11-way image classification set "grape_data" from GitHub (zs1314/Smart-grape-platform); label vocabulary: Auxerrois grape, Cabernet Franc grape, Cabernet Sauvignon grape, Chardonnay grape, Merlot grape, Muller Thurgau grape, Pinot Noir grape, Riesling grape, Sauvignon Blanc grape, Syrah grape, Tempranillo grape.

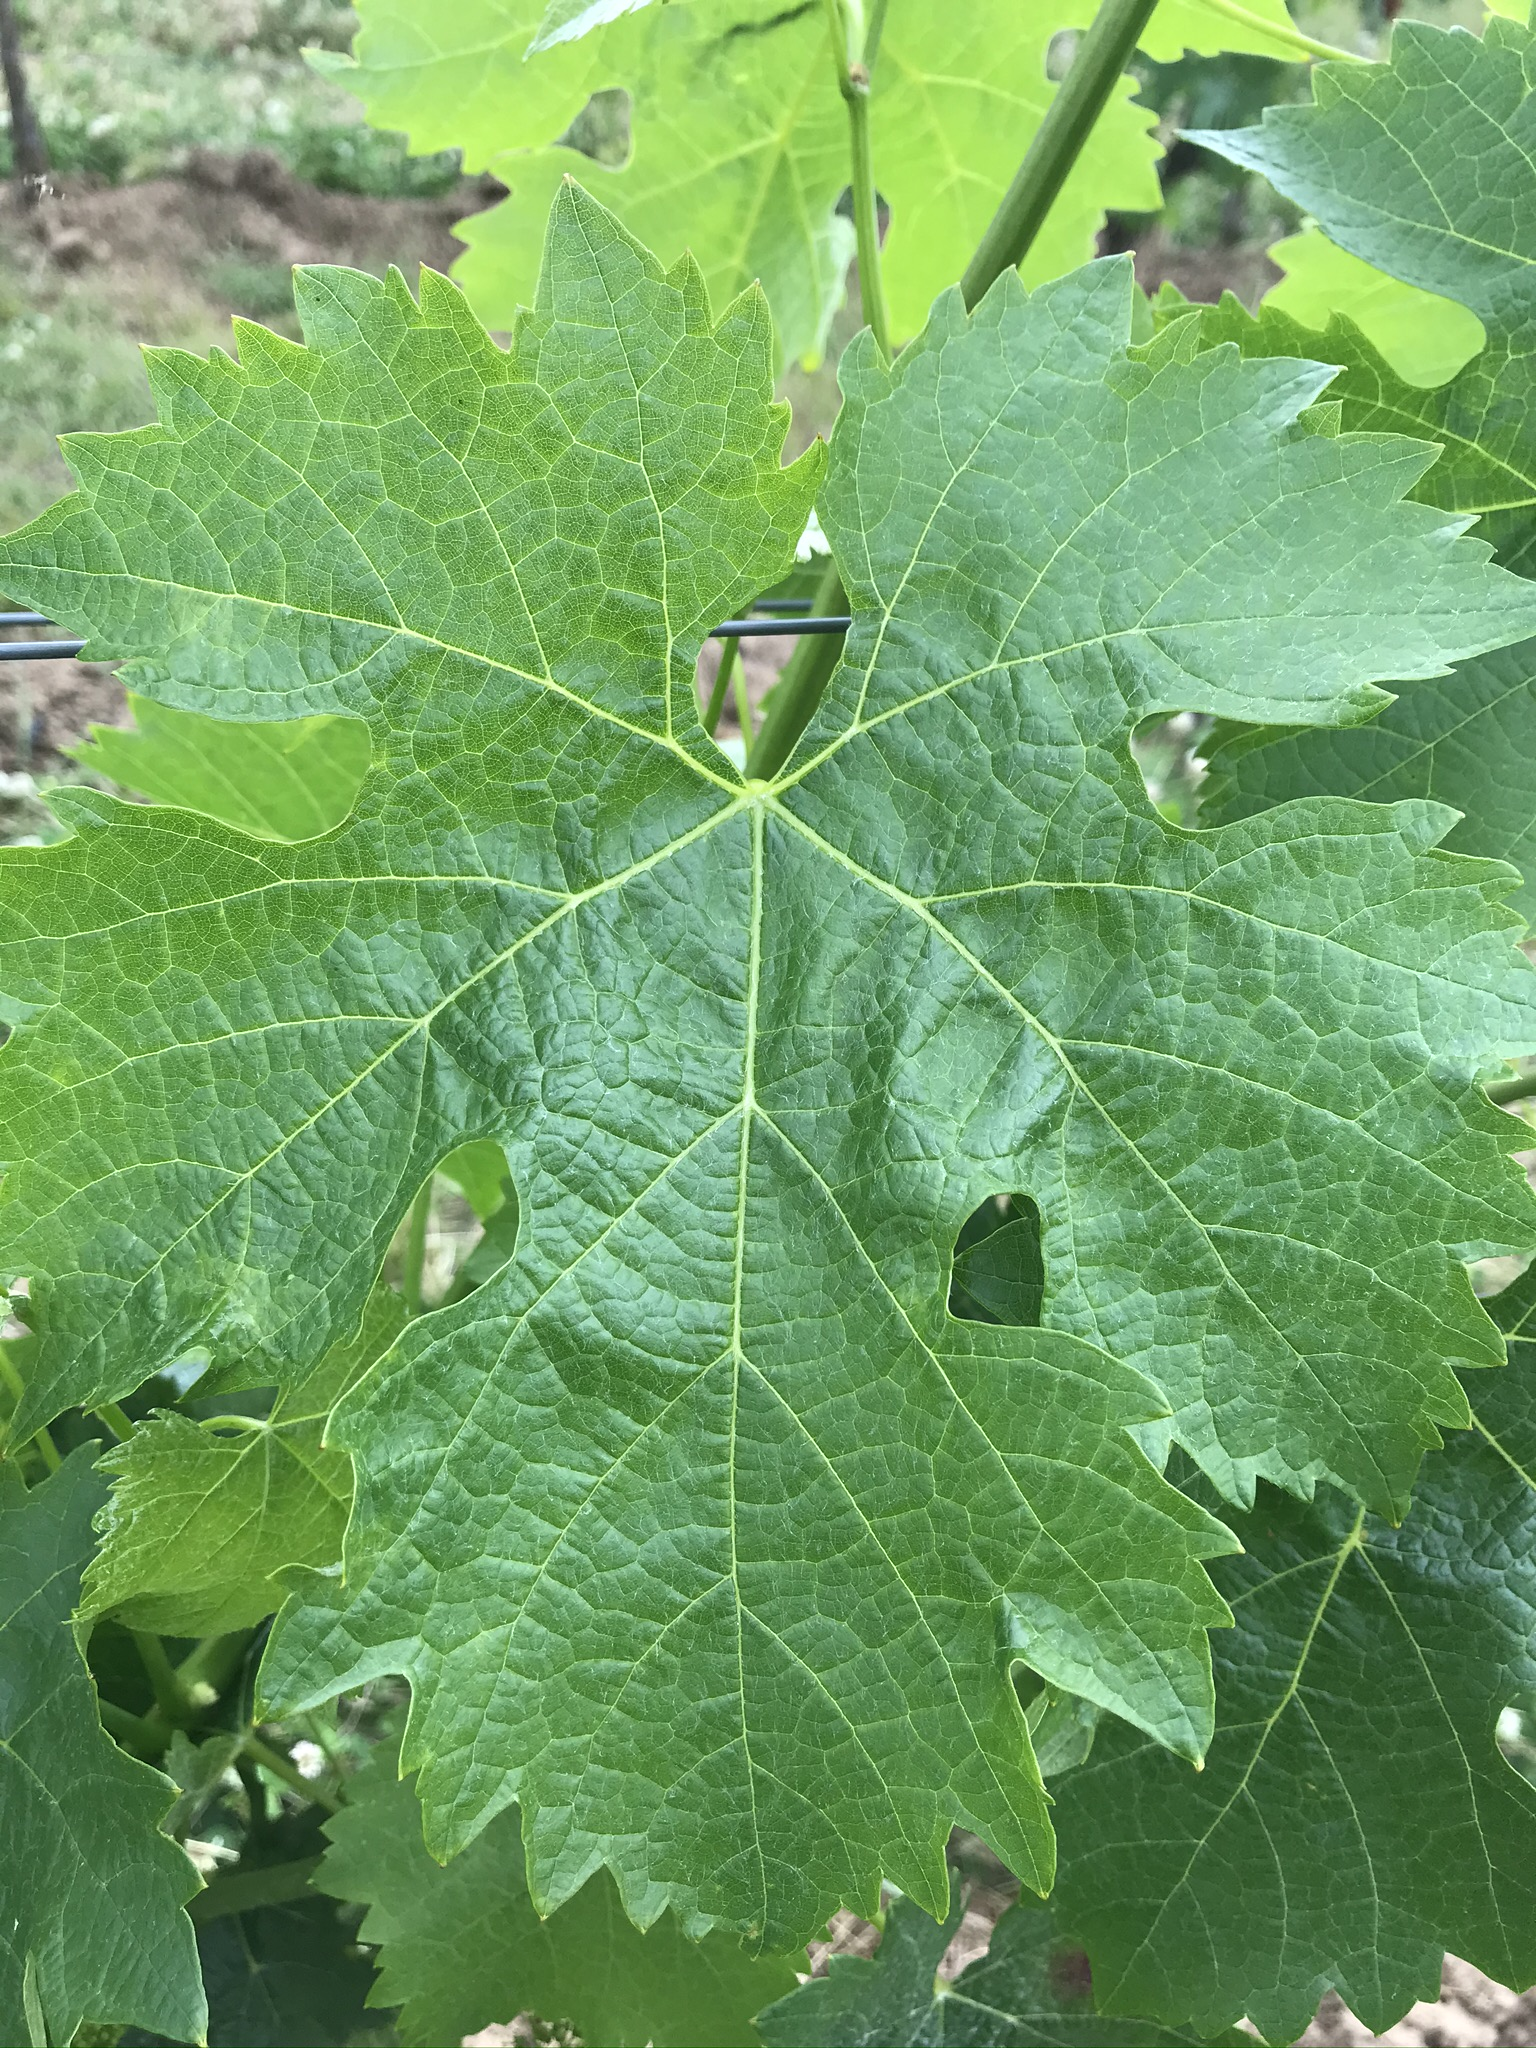
Label: Merlot grape

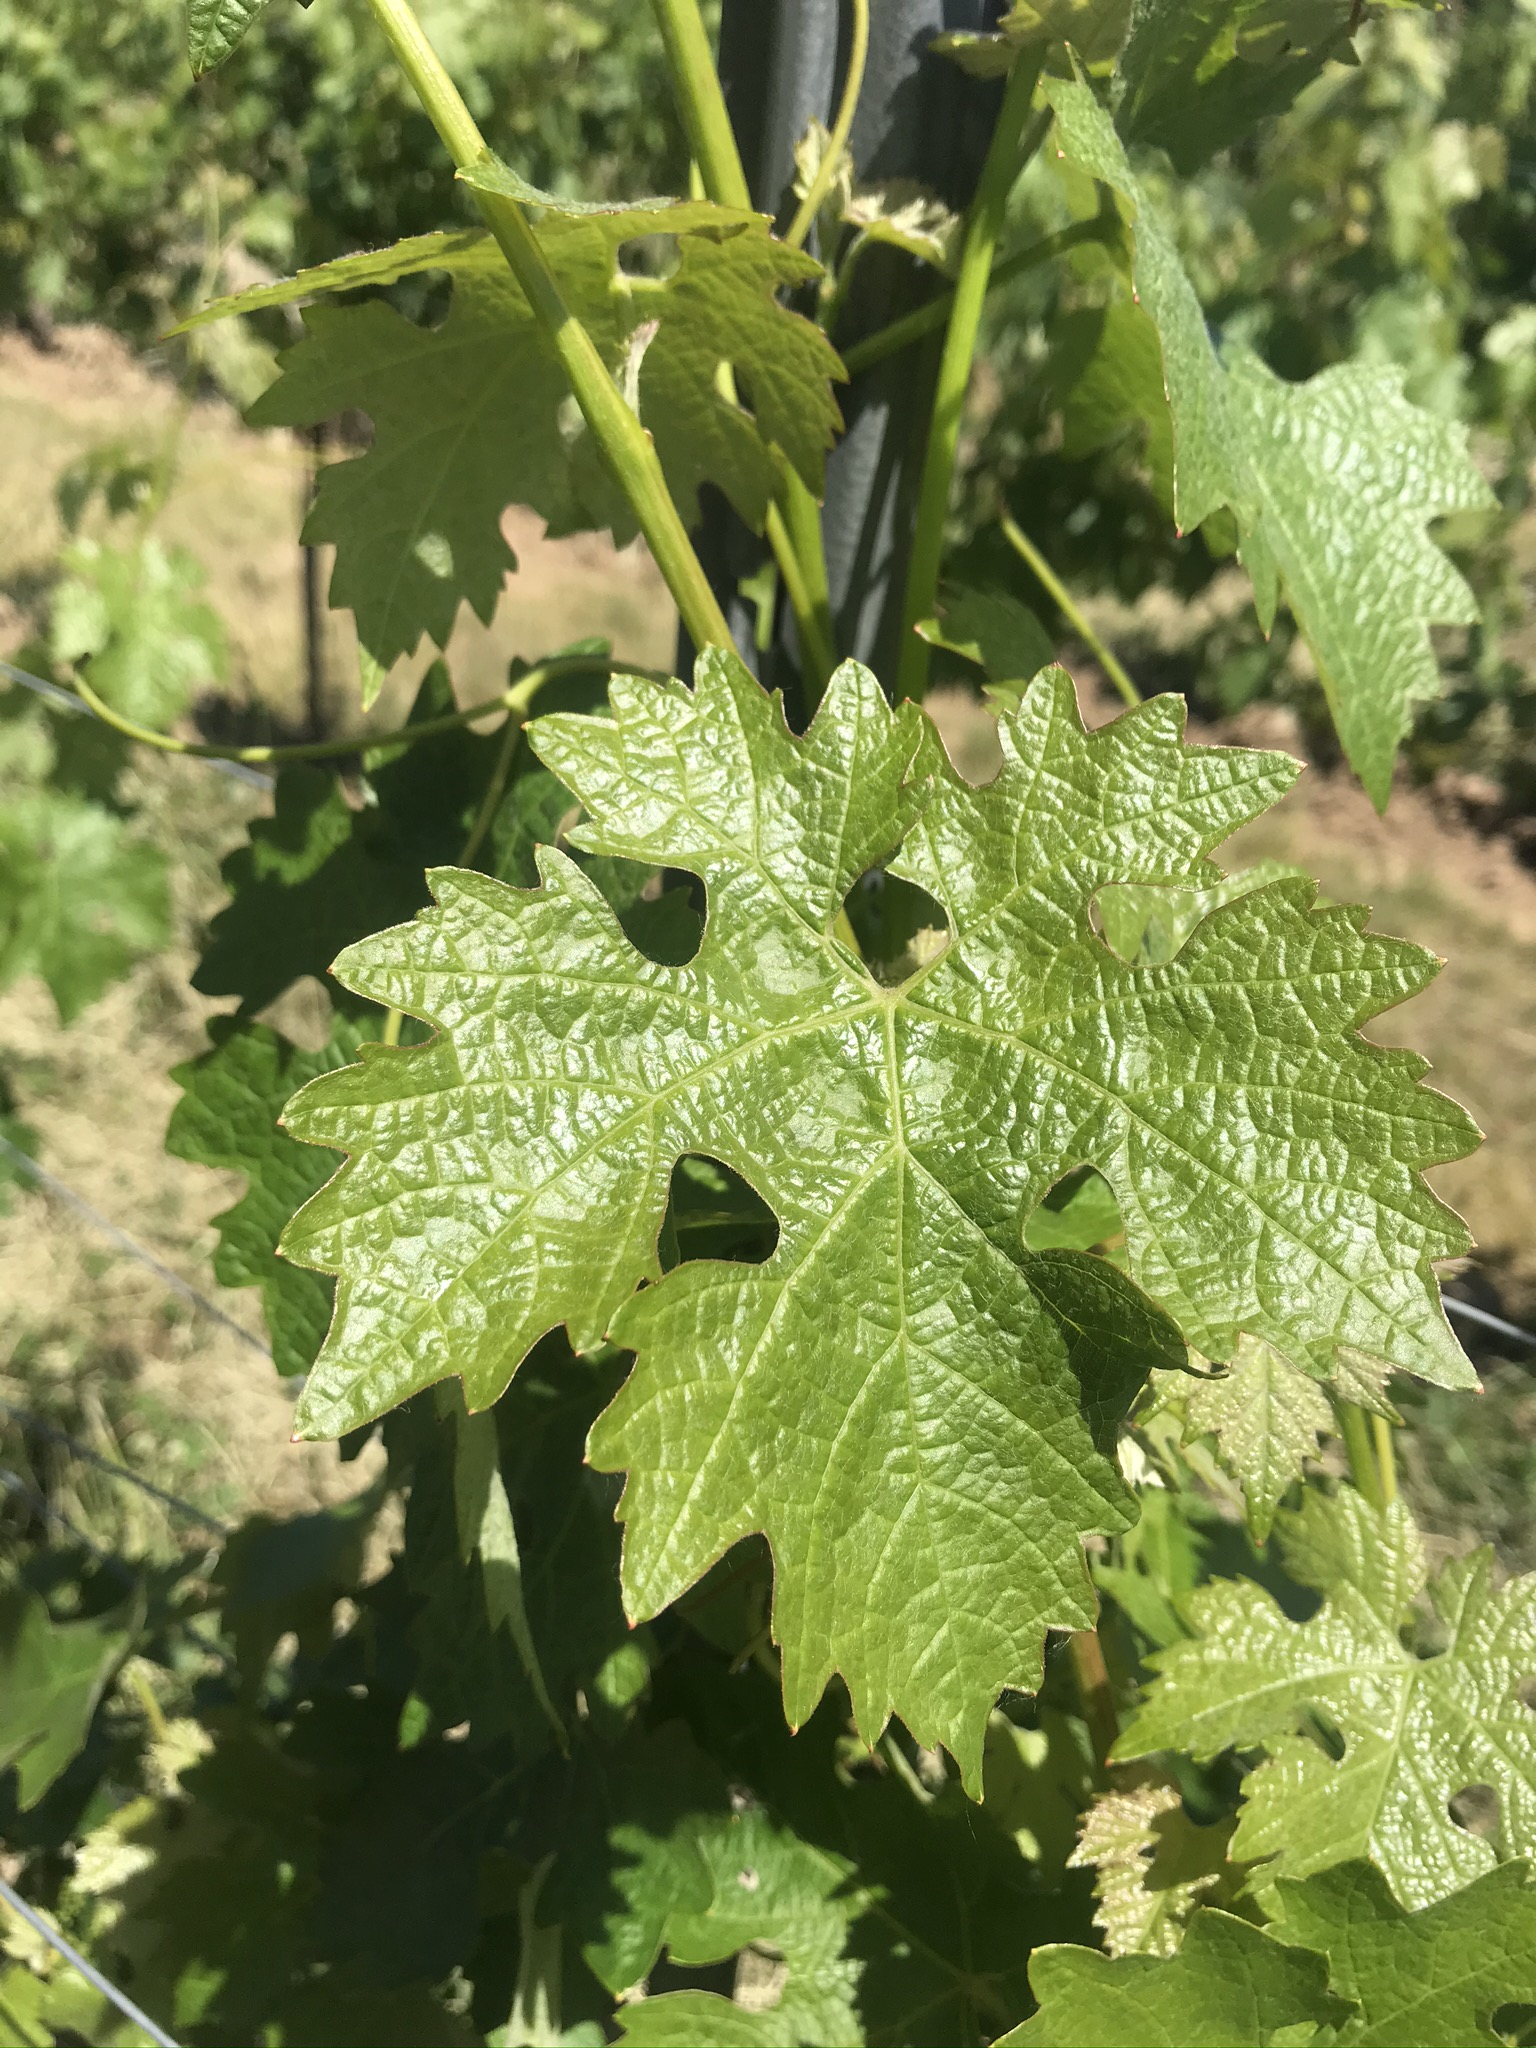
Label: Cabernet Sauvignon grape

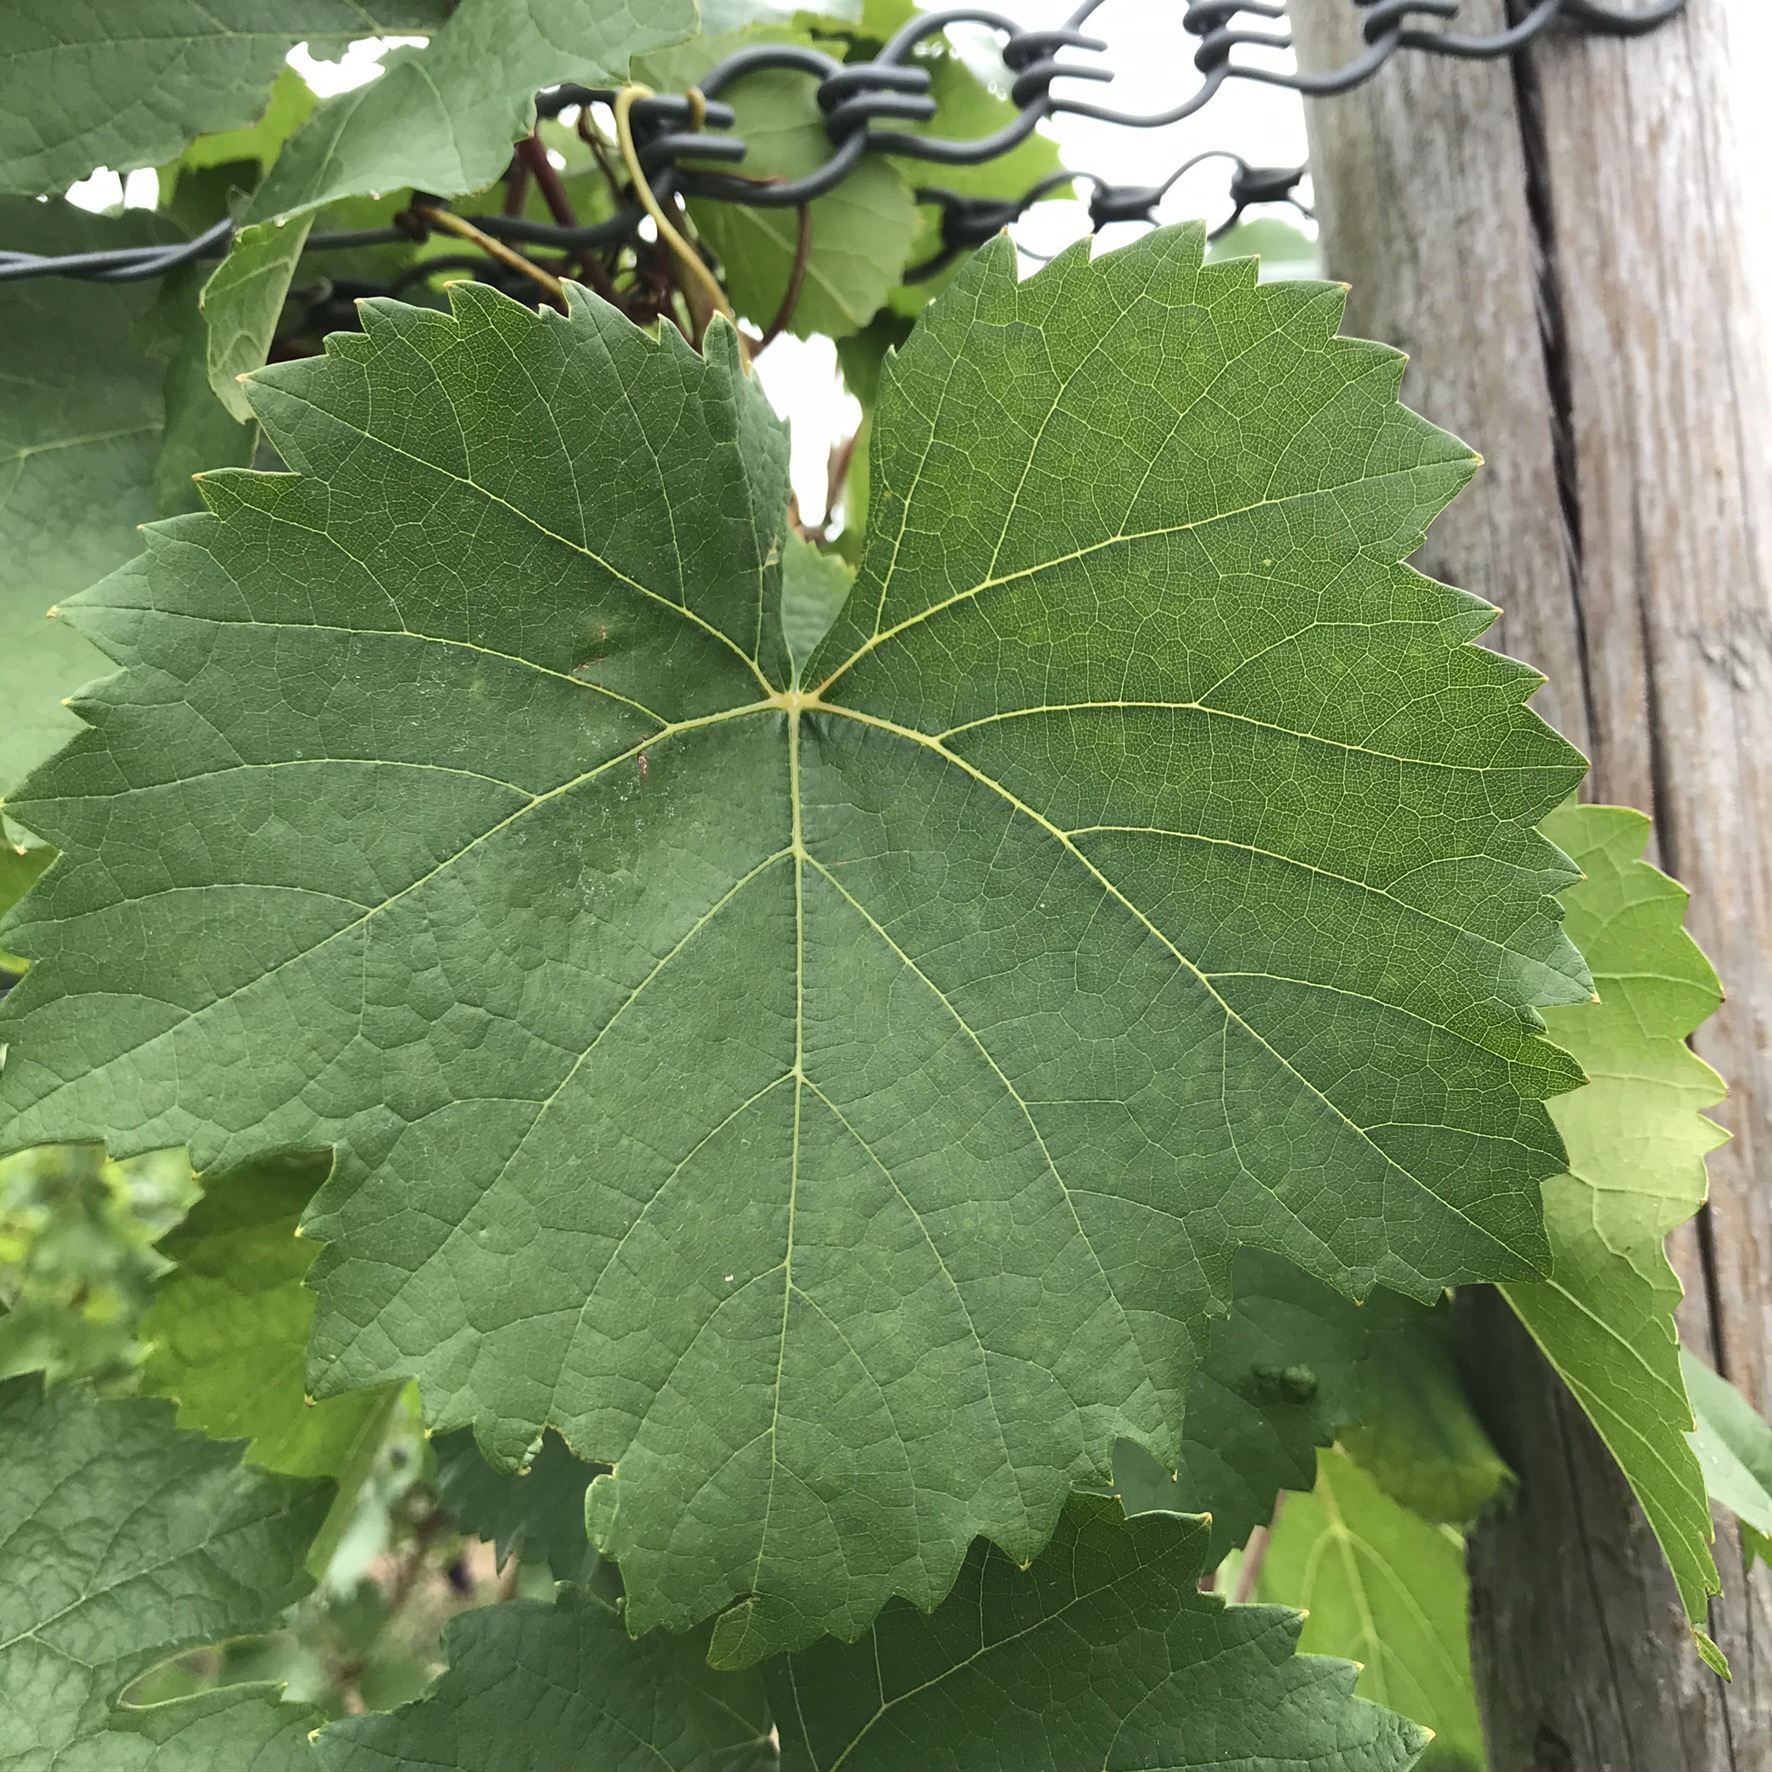
Label: Auxerrois grape

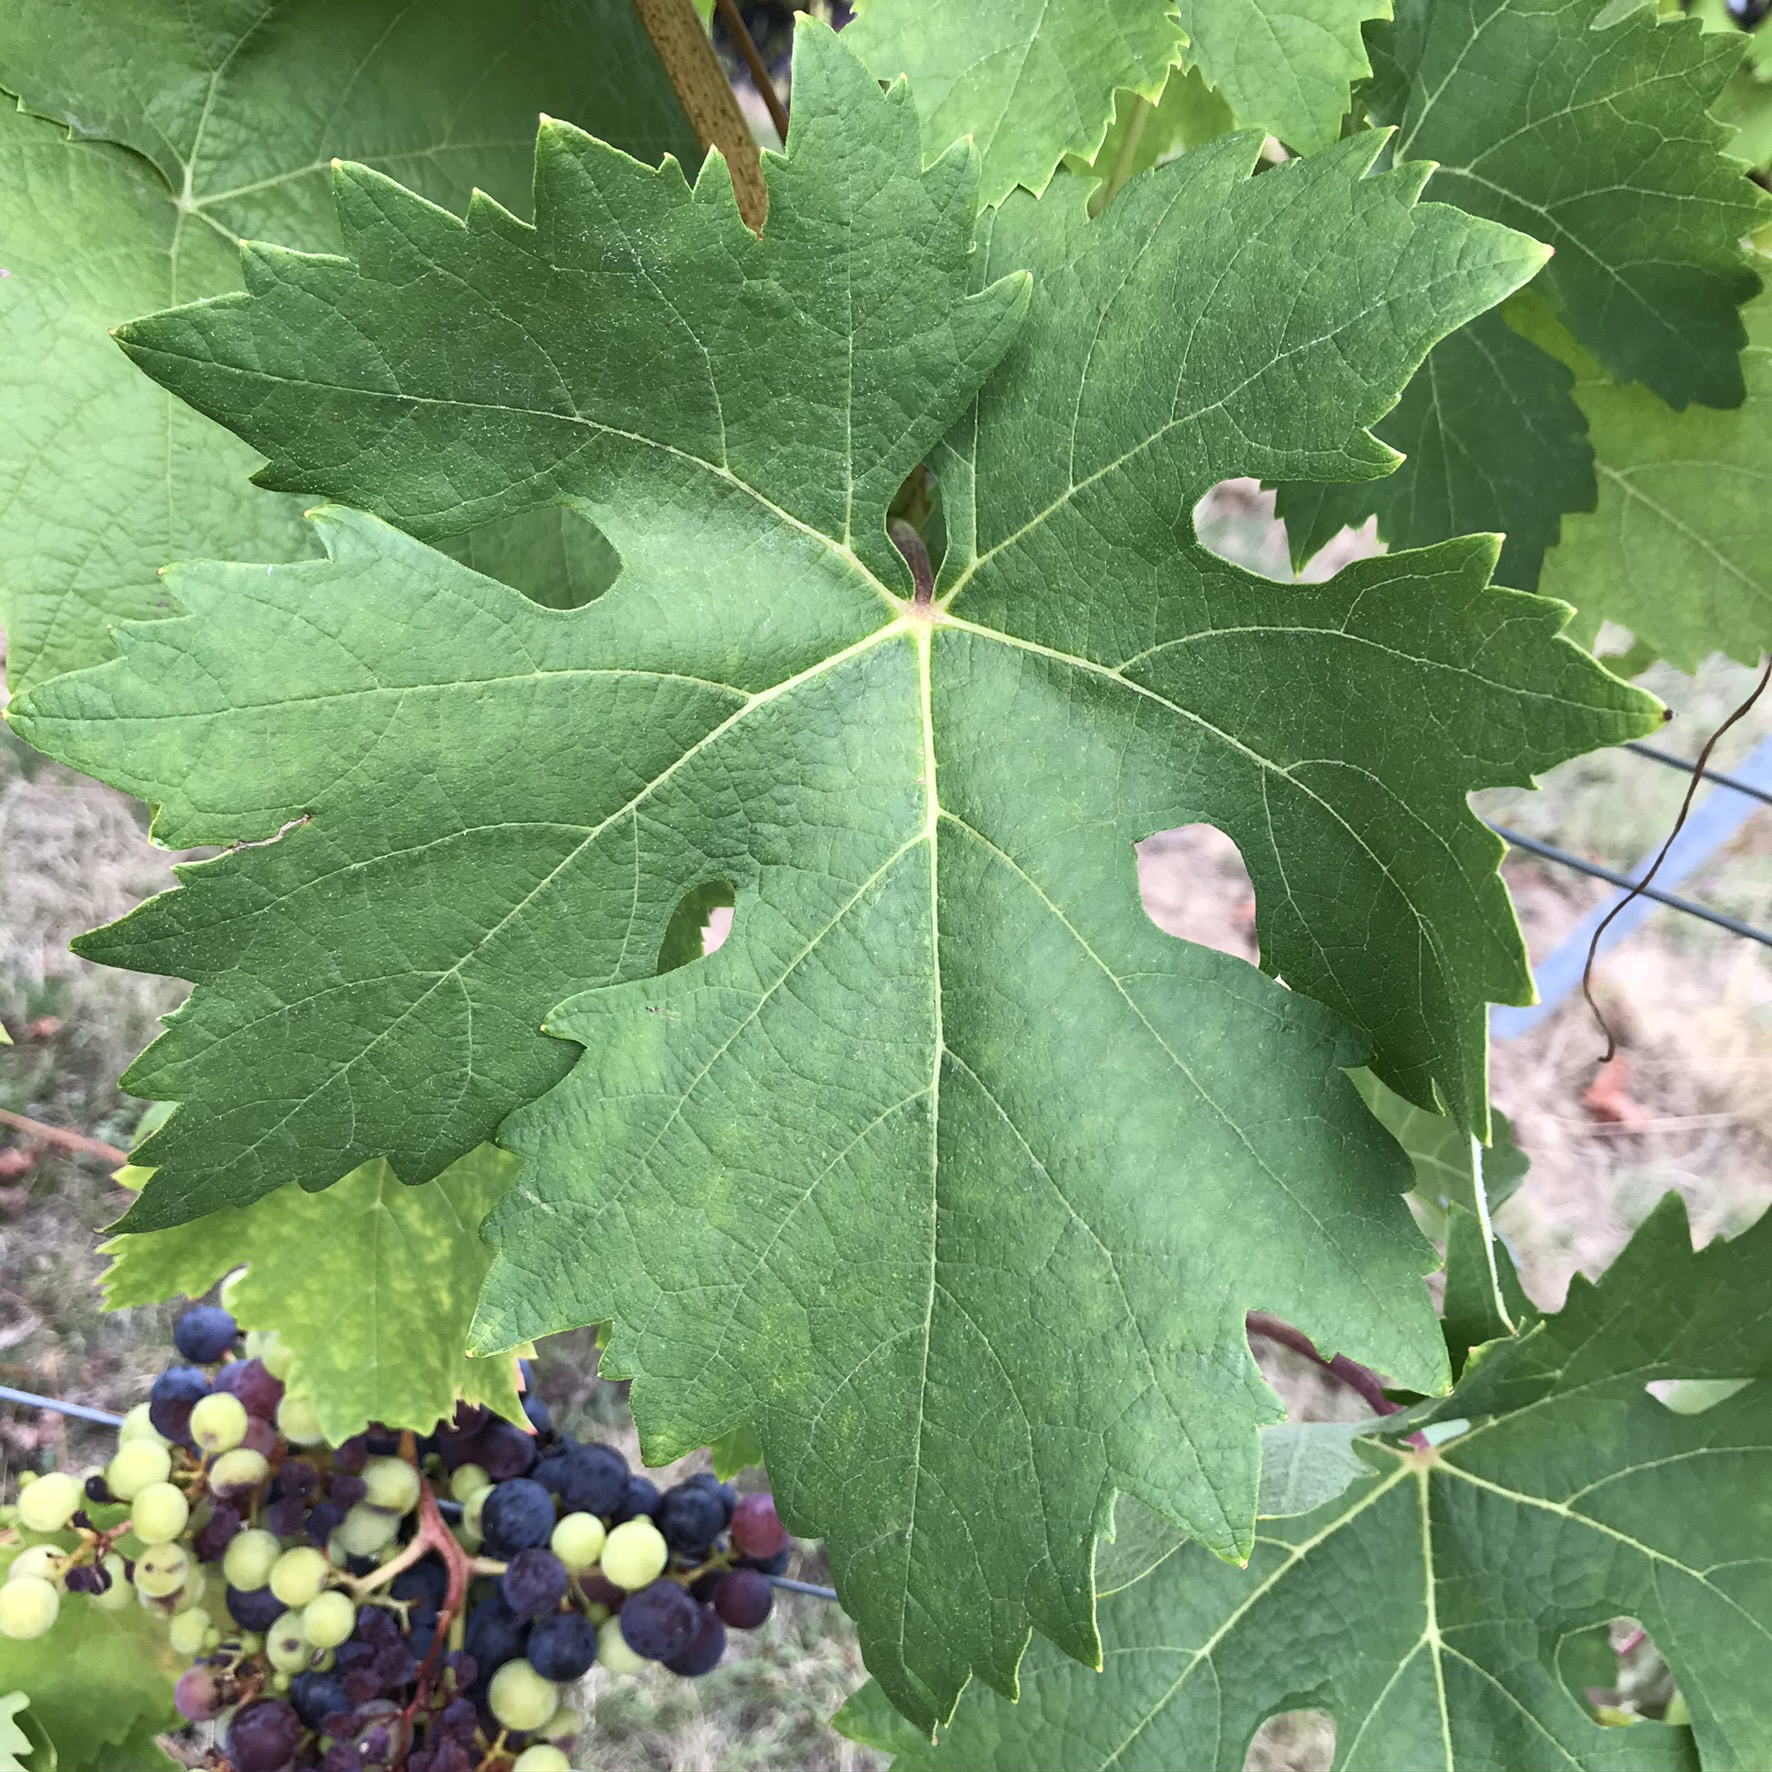
Label: Tempranillo grape

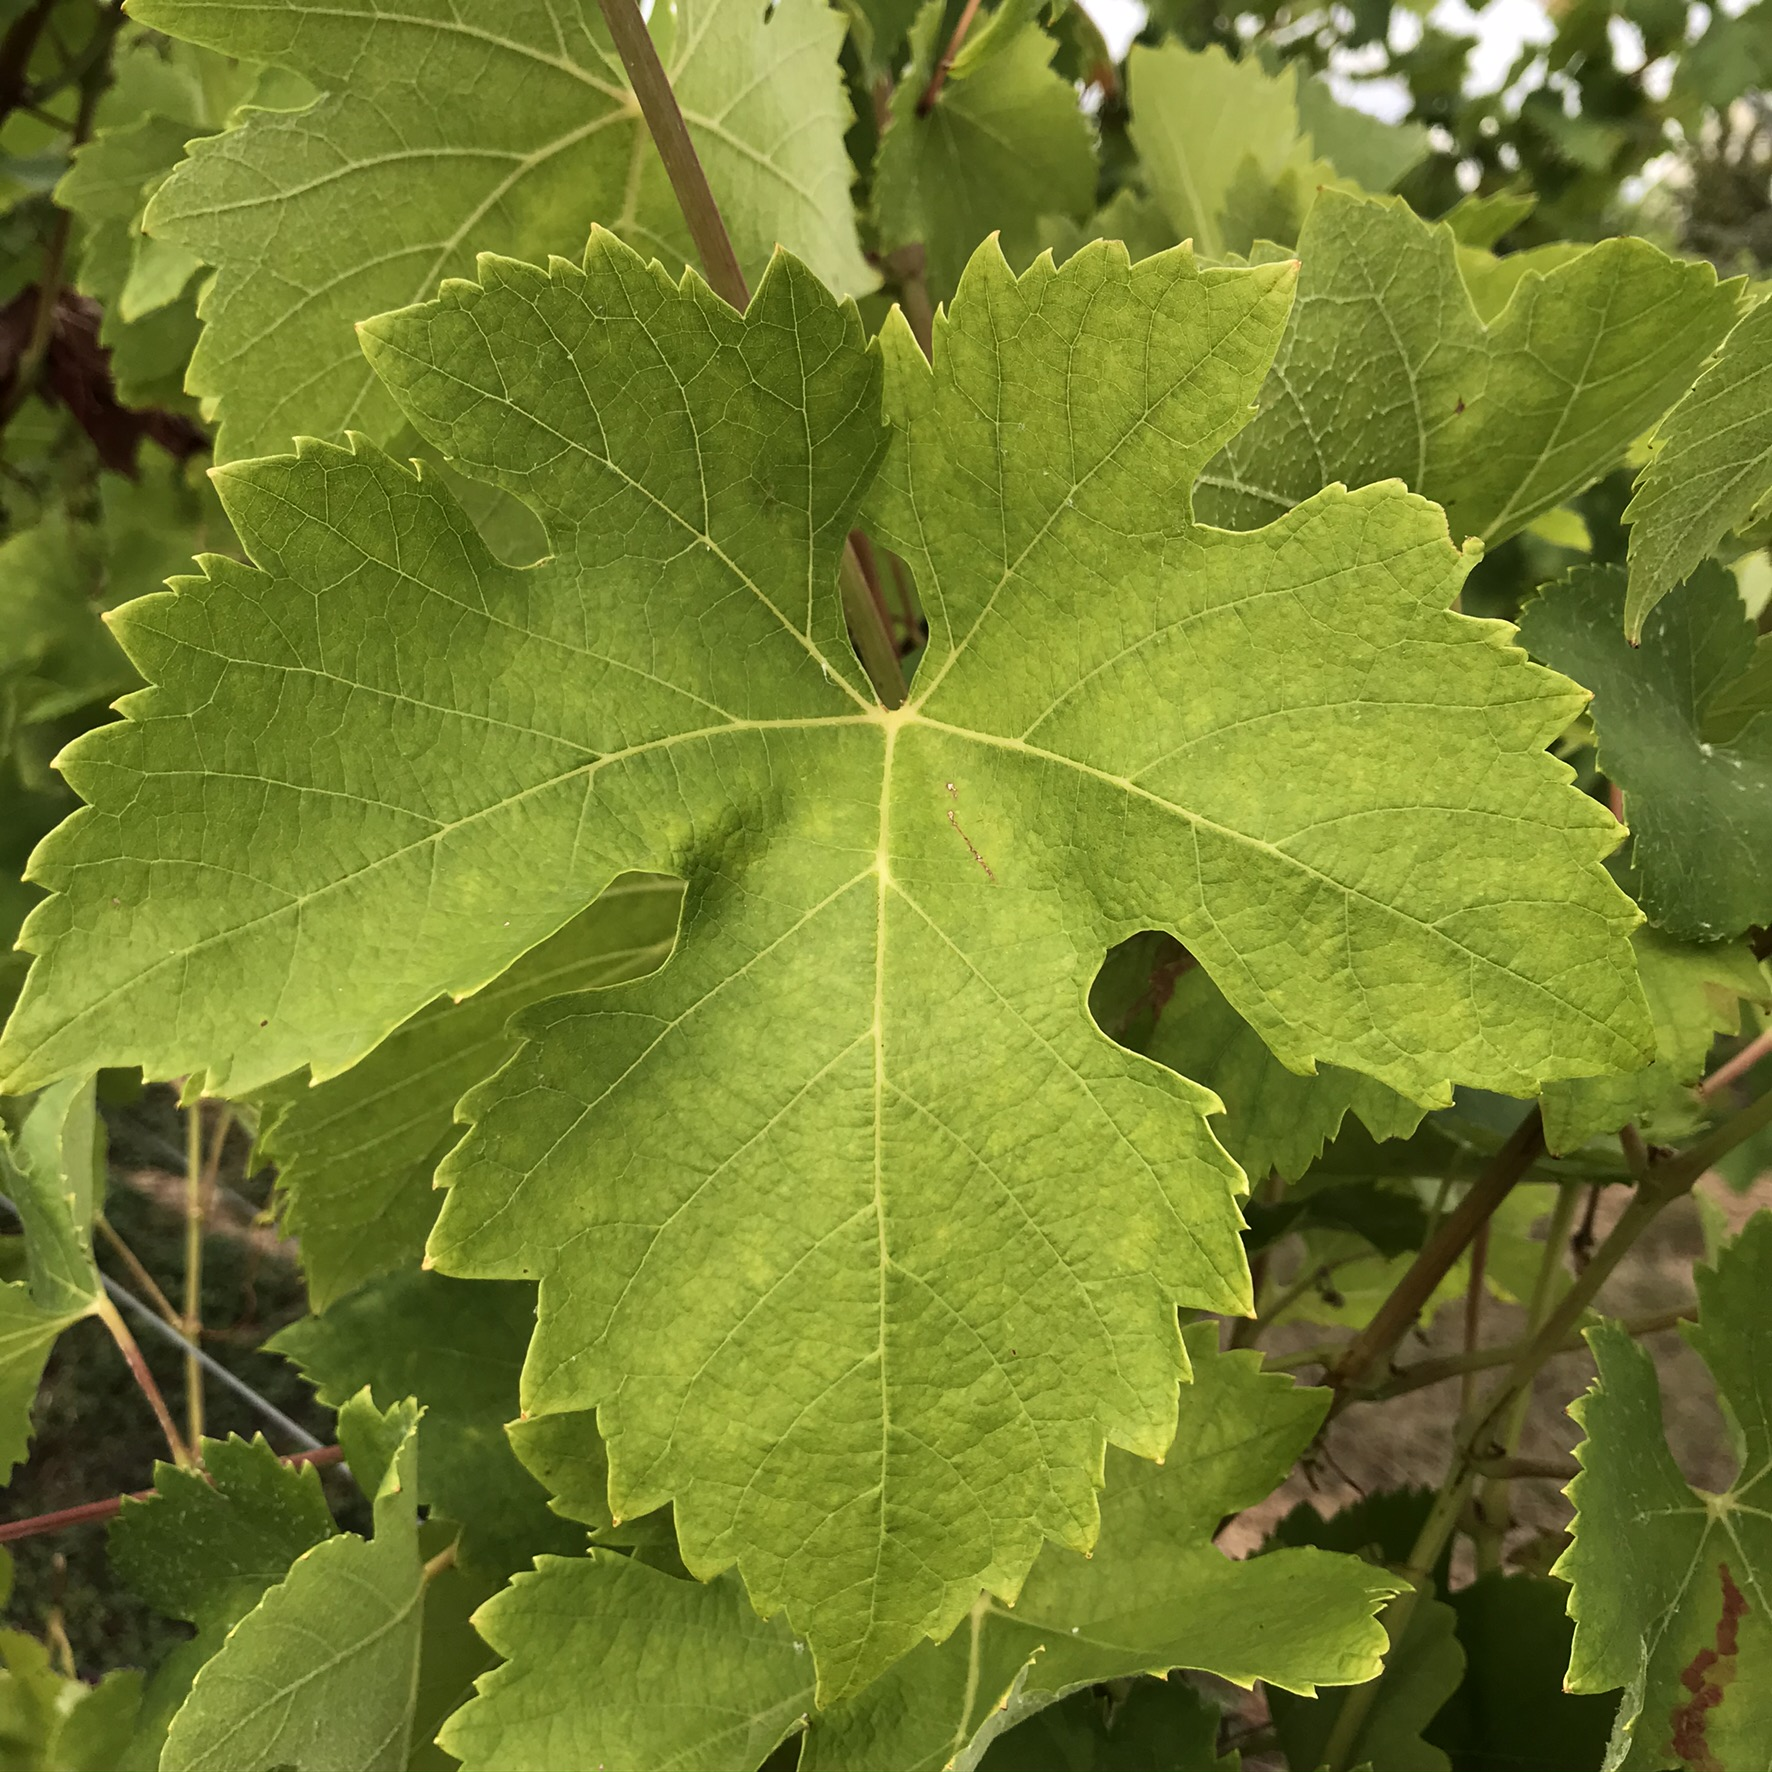
Label: Syrah grape

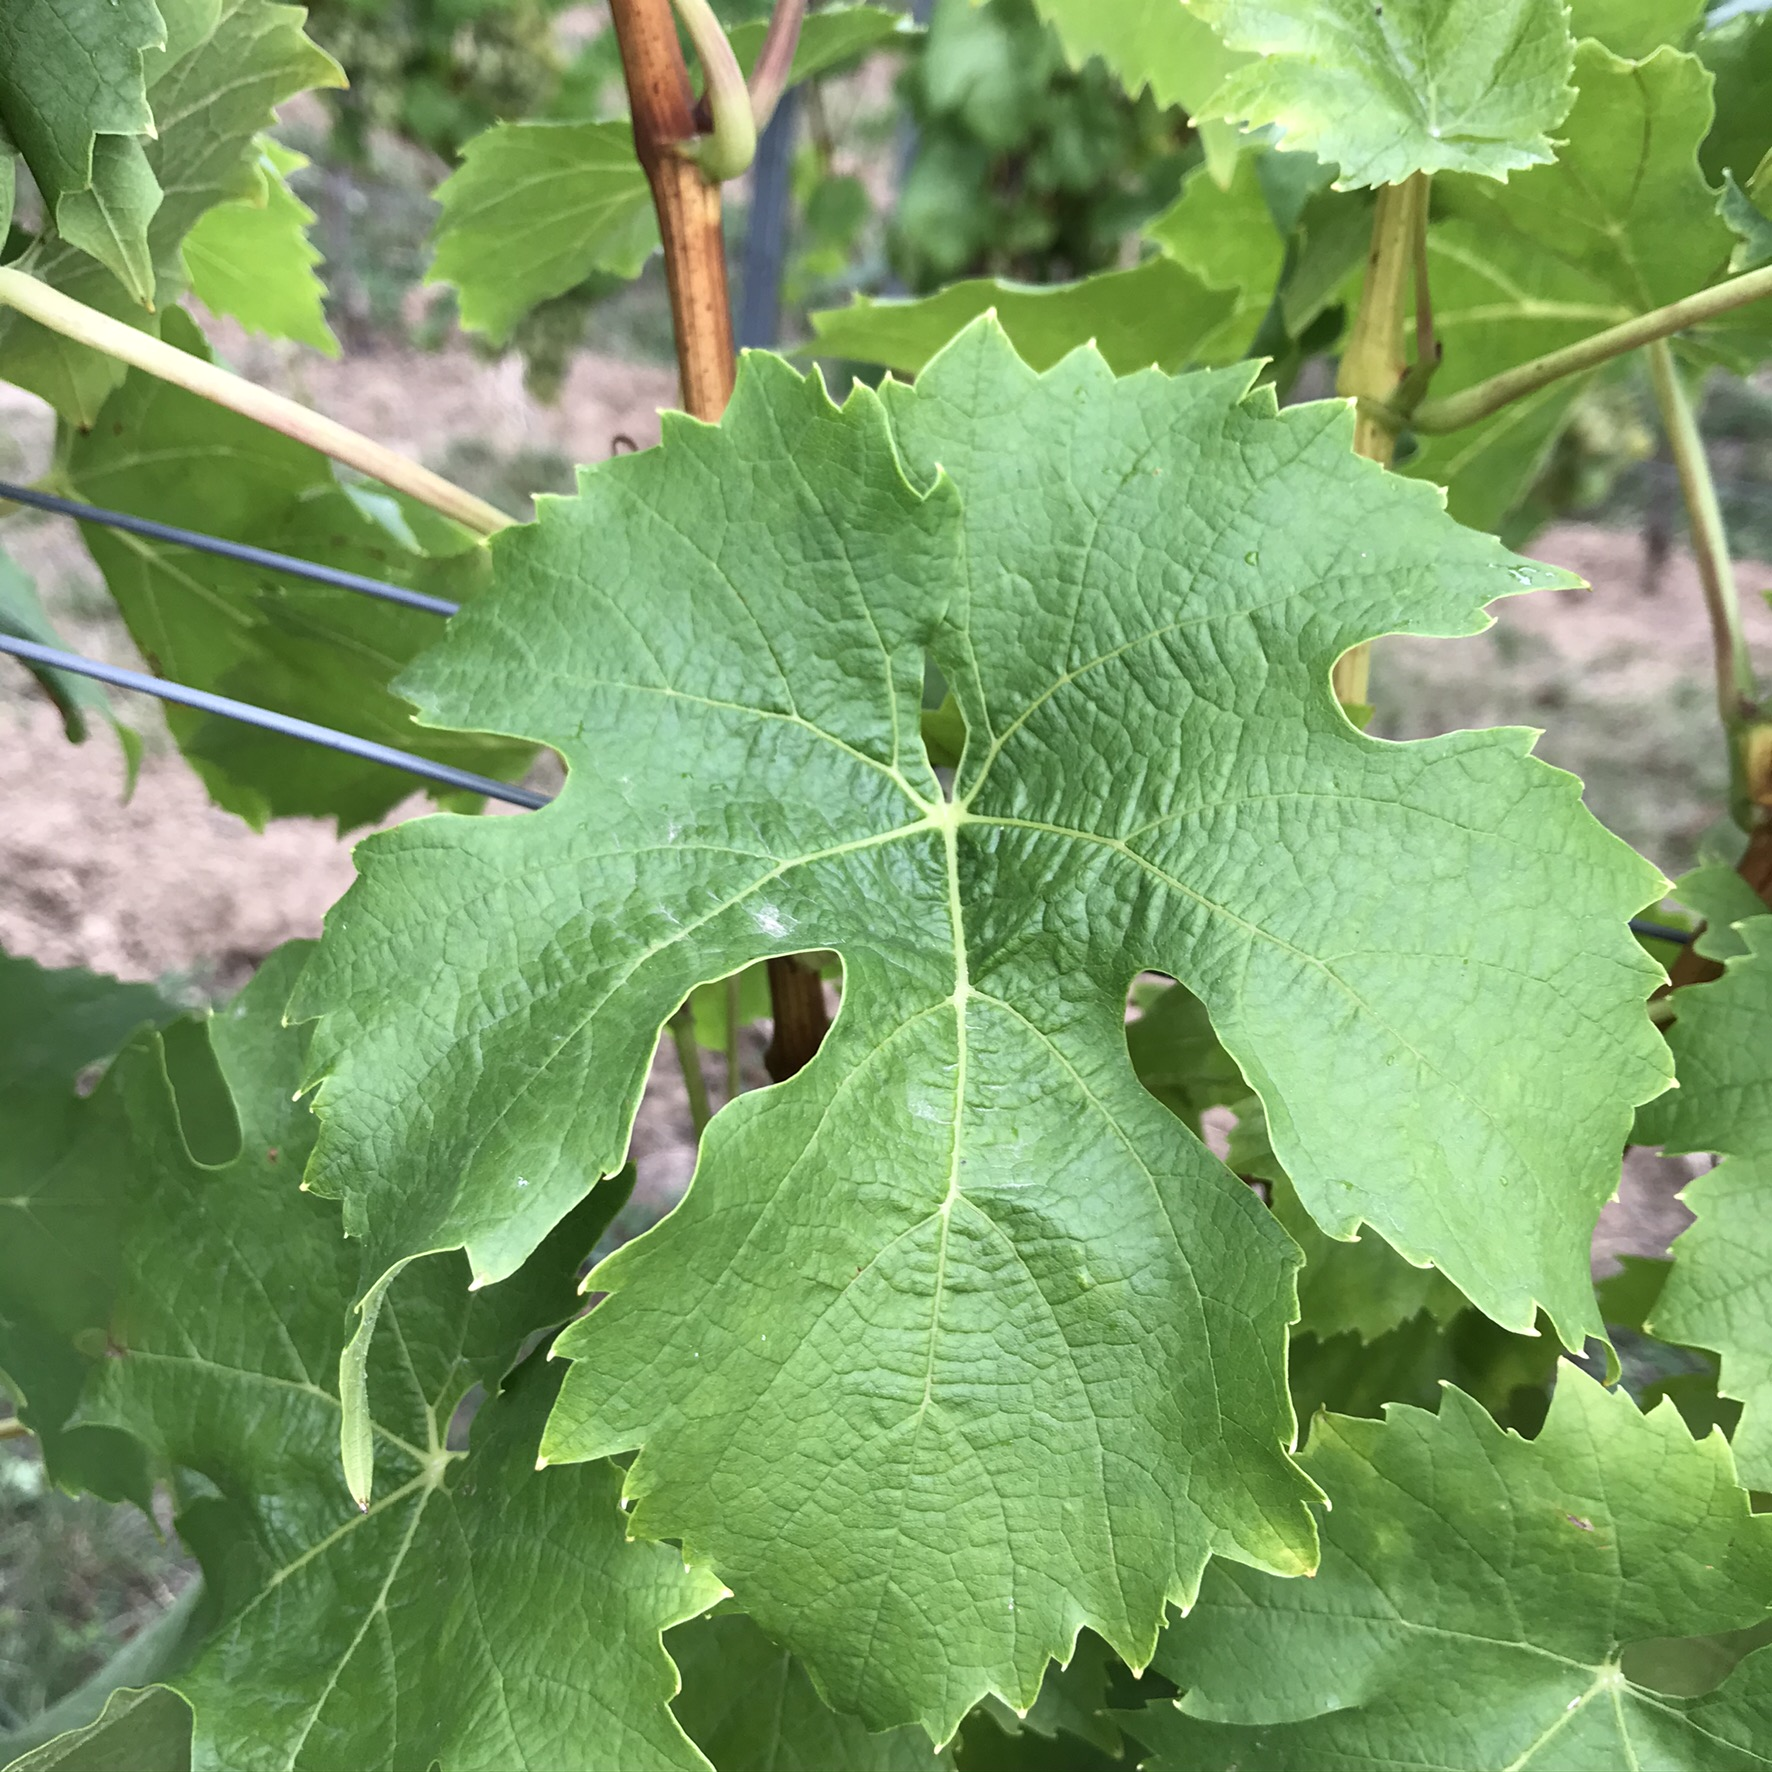
Label: Muller Thurgau grape
